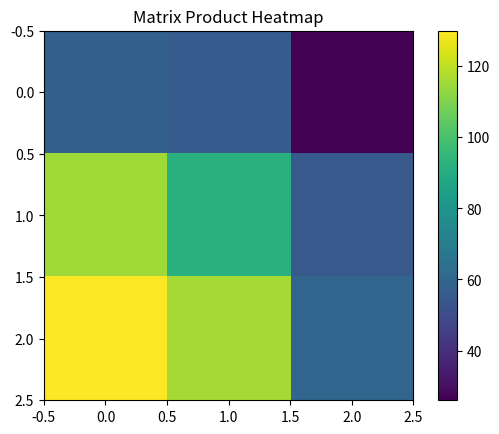

This chart was generated by the following Python code:
import numpy as np
import matplotlib.pyplot as plt

A = np.random.randint(1,10,(3,3))
B = np.random.randint(1,10,(3,3))

print("Matrix A:\n", A)
print("Matrix B:\n", B)

C = A + B
print("A + B:\n", C)

D = np.dot(A,B)
print("A x B:\n", D)

plt.imshow(D, cmap='viridis')
plt.colorbar()
plt.title("Matrix Product Heatmap")
plt.show()
